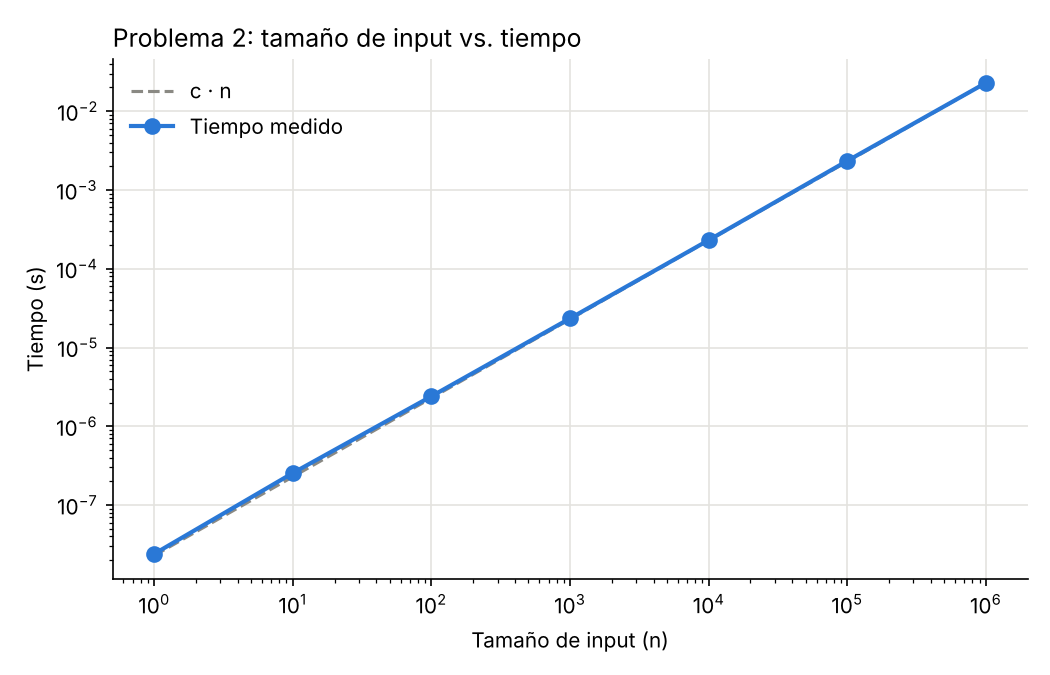

The file beside this chart, header and first rows:
n, tiempo_segundos
1, 0.000000024
10, 0.000000255
100, 0.000002405
1000, 0.00002344
10000, 0.0002306
100000, 0.00234
1000000, 0.02287
